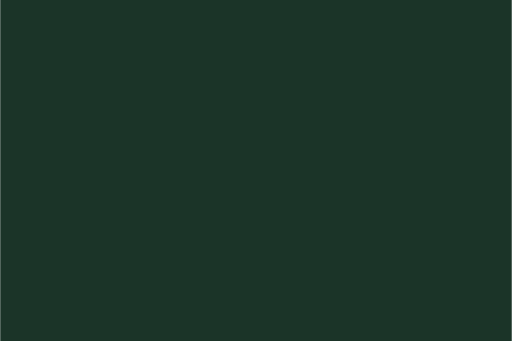
t = 0.00 s
t = 0.60 s: frame unchanged from t = 0.00 s, image omitted
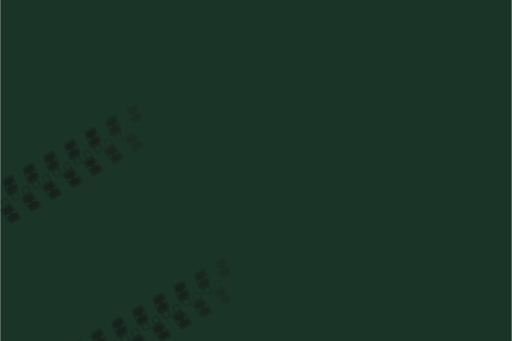
t = 1.21 s
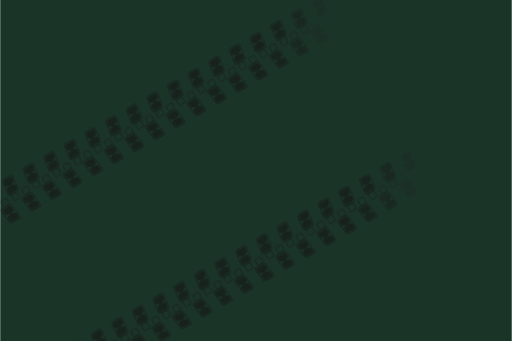
t = 1.81 s
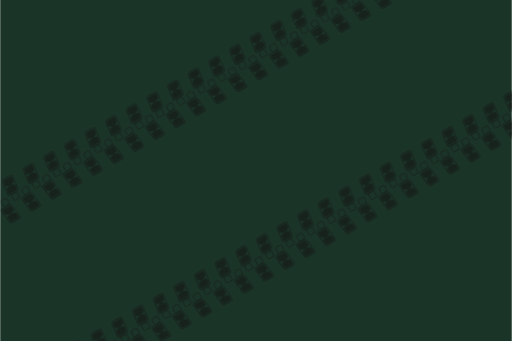
t = 2.42 s
t = 3.02 s: frame unchanged from t = 2.42 s, image omitted

The animated SVG that drew these frames (rendered in a browser with its animation timeline set to each time). Animation: 1 CSS @keyframes rule; one cycle of 3.02 s.

<svg viewBox="0 0 480 320" xmlns="http://www.w3.org/2000/svg" xmlns:xlink="http://www.w3.org/1999/xlink">
<style>
@keyframes bgtReveal { from { opacity: 0; } to { opacity: 1; } }
.p { opacity: 0; animation: bgtReveal 0.22s ease-out forwards; }
@media (prefers-reduced-motion: reduce) { .p { opacity: 1; animation: none; } }
</style>
<defs>
<clipPath id="cbm1"><rect width="480" height="320" rx="0"/></clipPath>
<g id="fpad"><rect x="0" y="0" width="155" height="110" rx="15" fill="none" stroke="#111111" stroke-width="8"/><path d="M10.0,21.0 Q10.0,11.0 20.0,11.0 L56.0,11.0 Q66.0,11.0 68.6,20.6 L75.4,45.4 Q78.0,55.0 75.4,64.6 L68.6,89.4 Q66.0,99.0 56.0,99.0 L20.0,99.0 Q10.0,99.0 10.0,89.0 Z" fill="#111111"/><path d="M145.0,21.0 Q145.0,11.0 135.0,11.0 L99.0,11.0 Q89.0,11.0 86.4,20.6 L79.6,45.4 Q77.0,55.0 79.6,64.6 L86.4,89.4 Q89.0,99.0 99.0,99.0 L135.0,99.0 Q145.0,99.0 145.0,89.0 Z" fill="#111111"/></g>
</defs>
<rect width="480" height="320" rx="0" fill="#1b3428"/>
<g clip-path="url(#cbm1)"><g transform="translate(240.0,150.39999999999998) rotate(-30) translate(-452.69927999999993,-103.64831999999998)"><g opacity="0.55">
<g transform="translate(0,0)"><g transform="scale(0.10161599999999998)"><g transform="translate(0,400) rotate(-90)"><g><use xlink:href="#fpad" href="#fpad" transform="translate(8,0) skewY(-7)" class="p" style="animation-delay:40ms"/><use xlink:href="#fpad" href="#fpad" transform="translate(237,110) skewY(7)" class="p" style="animation-delay:40ms"/><use xlink:href="#fpad" href="#fpad" transform="translate(8,220) skewY(-7)" class="p" style="animation-delay:109ms"/><use xlink:href="#fpad" href="#fpad" transform="translate(237,330) skewY(7)" class="p" style="animation-delay:109ms"/><use xlink:href="#fpad" href="#fpad" transform="translate(8,440) skewY(-7)" class="p" style="animation-delay:178ms"/><use xlink:href="#fpad" href="#fpad" transform="translate(237,550) skewY(7)" class="p" style="animation-delay:178ms"/><use xlink:href="#fpad" href="#fpad" transform="translate(8,660) skewY(-7)" class="p" style="animation-delay:247ms"/><use xlink:href="#fpad" href="#fpad" transform="translate(237,770) skewY(7)" class="p" style="animation-delay:247ms"/><use xlink:href="#fpad" href="#fpad" transform="translate(8,880) skewY(-7)" class="p" style="animation-delay:316ms"/><use xlink:href="#fpad" href="#fpad" transform="translate(237,990) skewY(7)" class="p" style="animation-delay:316ms"/><use xlink:href="#fpad" href="#fpad" transform="translate(8,1100) skewY(-7)" class="p" style="animation-delay:385ms"/><use xlink:href="#fpad" href="#fpad" transform="translate(237,1210) skewY(7)" class="p" style="animation-delay:385ms"/><use xlink:href="#fpad" href="#fpad" transform="translate(8,1320) skewY(-7)" class="p" style="animation-delay:454ms"/><use xlink:href="#fpad" href="#fpad" transform="translate(237,1430) skewY(7)" class="p" style="animation-delay:454ms"/><use xlink:href="#fpad" href="#fpad" transform="translate(8,1540) skewY(-7)" class="p" style="animation-delay:523ms"/><use xlink:href="#fpad" href="#fpad" transform="translate(237,1650) skewY(7)" class="p" style="animation-delay:523ms"/><use xlink:href="#fpad" href="#fpad" transform="translate(8,1760) skewY(-7)" class="p" style="animation-delay:592ms"/><use xlink:href="#fpad" href="#fpad" transform="translate(237,1870) skewY(7)" class="p" style="animation-delay:592ms"/><use xlink:href="#fpad" href="#fpad" transform="translate(8,1980) skewY(-7)" class="p" style="animation-delay:661ms"/><use xlink:href="#fpad" href="#fpad" transform="translate(237,2090) skewY(7)" class="p" style="animation-delay:661ms"/><use xlink:href="#fpad" href="#fpad" transform="translate(8,2200) skewY(-7)" class="p" style="animation-delay:730ms"/><use xlink:href="#fpad" href="#fpad" transform="translate(237,2310) skewY(7)" class="p" style="animation-delay:730ms"/><use xlink:href="#fpad" href="#fpad" transform="translate(8,2420) skewY(-7)" class="p" style="animation-delay:799ms"/><use xlink:href="#fpad" href="#fpad" transform="translate(237,2530) skewY(7)" class="p" style="animation-delay:799ms"/><use xlink:href="#fpad" href="#fpad" transform="translate(8,2640) skewY(-7)" class="p" style="animation-delay:868ms"/><use xlink:href="#fpad" href="#fpad" transform="translate(237,2750) skewY(7)" class="p" style="animation-delay:868ms"/><use xlink:href="#fpad" href="#fpad" transform="translate(8,2860) skewY(-7)" class="p" style="animation-delay:937ms"/><use xlink:href="#fpad" href="#fpad" transform="translate(237,2970) skewY(7)" class="p" style="animation-delay:937ms"/><use xlink:href="#fpad" href="#fpad" transform="translate(8,3080) skewY(-7)" class="p" style="animation-delay:1006ms"/><use xlink:href="#fpad" href="#fpad" transform="translate(237,3190) skewY(7)" class="p" style="animation-delay:1006ms"/><use xlink:href="#fpad" href="#fpad" transform="translate(8,3300) skewY(-7)" class="p" style="animation-delay:1075ms"/><use xlink:href="#fpad" href="#fpad" transform="translate(237,3410) skewY(7)" class="p" style="animation-delay:1075ms"/><use xlink:href="#fpad" href="#fpad" transform="translate(8,3520) skewY(-7)" class="p" style="animation-delay:1144ms"/><use xlink:href="#fpad" href="#fpad" transform="translate(237,3630) skewY(7)" class="p" style="animation-delay:1144ms"/><use xlink:href="#fpad" href="#fpad" transform="translate(8,3740) skewY(-7)" class="p" style="animation-delay:1213ms"/><use xlink:href="#fpad" href="#fpad" transform="translate(237,3850) skewY(7)" class="p" style="animation-delay:1213ms"/><use xlink:href="#fpad" href="#fpad" transform="translate(8,3960) skewY(-7)" class="p" style="animation-delay:1282ms"/><use xlink:href="#fpad" href="#fpad" transform="translate(237,4070) skewY(7)" class="p" style="animation-delay:1282ms"/><use xlink:href="#fpad" href="#fpad" transform="translate(8,4180) skewY(-7)" class="p" style="animation-delay:1351ms"/><use xlink:href="#fpad" href="#fpad" transform="translate(237,4290) skewY(7)" class="p" style="animation-delay:1351ms"/><use xlink:href="#fpad" href="#fpad" transform="translate(8,4400) skewY(-7)" class="p" style="animation-delay:1420ms"/><use xlink:href="#fpad" href="#fpad" transform="translate(237,4510) skewY(7)" class="p" style="animation-delay:1420ms"/><use xlink:href="#fpad" href="#fpad" transform="translate(8,4620) skewY(-7)" class="p" style="animation-delay:1489ms"/><use xlink:href="#fpad" href="#fpad" transform="translate(237,4730) skewY(7)" class="p" style="animation-delay:1489ms"/><use xlink:href="#fpad" href="#fpad" transform="translate(8,4840) skewY(-7)" class="p" style="animation-delay:1558ms"/><use xlink:href="#fpad" href="#fpad" transform="translate(237,4950) skewY(7)" class="p" style="animation-delay:1558ms"/><use xlink:href="#fpad" href="#fpad" transform="translate(8,5060) skewY(-7)" class="p" style="animation-delay:1627ms"/><use xlink:href="#fpad" href="#fpad" transform="translate(237,5170) skewY(7)" class="p" style="animation-delay:1627ms"/><use xlink:href="#fpad" href="#fpad" transform="translate(8,5280) skewY(-7)" class="p" style="animation-delay:1696ms"/><use xlink:href="#fpad" href="#fpad" transform="translate(237,5390) skewY(7)" class="p" style="animation-delay:1696ms"/><use xlink:href="#fpad" href="#fpad" transform="translate(8,5500) skewY(-7)" class="p" style="animation-delay:1765ms"/><use xlink:href="#fpad" href="#fpad" transform="translate(237,5610) skewY(7)" class="p" style="animation-delay:1765ms"/><use xlink:href="#fpad" href="#fpad" transform="translate(8,5720) skewY(-7)" class="p" style="animation-delay:1834ms"/><use xlink:href="#fpad" href="#fpad" transform="translate(237,5830) skewY(7)" class="p" style="animation-delay:1834ms"/><use xlink:href="#fpad" href="#fpad" transform="translate(8,5940) skewY(-7)" class="p" style="animation-delay:1903ms"/><use xlink:href="#fpad" href="#fpad" transform="translate(237,6050) skewY(7)" class="p" style="animation-delay:1903ms"/><use xlink:href="#fpad" href="#fpad" transform="translate(8,6160) skewY(-7)" class="p" style="animation-delay:1972ms"/><use xlink:href="#fpad" href="#fpad" transform="translate(237,6270) skewY(7)" class="p" style="animation-delay:1972ms"/><use xlink:href="#fpad" href="#fpad" transform="translate(8,6380) skewY(-7)" class="p" style="animation-delay:2041ms"/><use xlink:href="#fpad" href="#fpad" transform="translate(237,6490) skewY(7)" class="p" style="animation-delay:2041ms"/><use xlink:href="#fpad" href="#fpad" transform="translate(8,6600) skewY(-7)" class="p" style="animation-delay:2110ms"/><use xlink:href="#fpad" href="#fpad" transform="translate(237,6710) skewY(7)" class="p" style="animation-delay:2110ms"/><use xlink:href="#fpad" href="#fpad" transform="translate(8,6820) skewY(-7)" class="p" style="animation-delay:2179ms"/><use xlink:href="#fpad" href="#fpad" transform="translate(237,6930) skewY(7)" class="p" style="animation-delay:2179ms"/><use xlink:href="#fpad" href="#fpad" transform="translate(8,7040) skewY(-7)" class="p" style="animation-delay:2248ms"/><use xlink:href="#fpad" href="#fpad" transform="translate(237,7150) skewY(7)" class="p" style="animation-delay:2248ms"/><use xlink:href="#fpad" href="#fpad" transform="translate(8,7260) skewY(-7)" class="p" style="animation-delay:2317ms"/><use xlink:href="#fpad" href="#fpad" transform="translate(237,7370) skewY(7)" class="p" style="animation-delay:2317ms"/><use xlink:href="#fpad" href="#fpad" transform="translate(8,7480) skewY(-7)" class="p" style="animation-delay:2386ms"/><use xlink:href="#fpad" href="#fpad" transform="translate(237,7590) skewY(7)" class="p" style="animation-delay:2386ms"/><use xlink:href="#fpad" href="#fpad" transform="translate(8,7700) skewY(-7)" class="p" style="animation-delay:2455ms"/><use xlink:href="#fpad" href="#fpad" transform="translate(237,7810) skewY(7)" class="p" style="animation-delay:2455ms"/><use xlink:href="#fpad" href="#fpad" transform="translate(8,7920) skewY(-7)" class="p" style="animation-delay:2524ms"/><use xlink:href="#fpad" href="#fpad" transform="translate(237,8030) skewY(7)" class="p" style="animation-delay:2524ms"/><use xlink:href="#fpad" href="#fpad" transform="translate(8,8140) skewY(-7)" class="p" style="animation-delay:2593ms"/><use xlink:href="#fpad" href="#fpad" transform="translate(237,8250) skewY(7)" class="p" style="animation-delay:2593ms"/><use xlink:href="#fpad" href="#fpad" transform="translate(8,8360) skewY(-7)" class="p" style="animation-delay:2662ms"/><use xlink:href="#fpad" href="#fpad" transform="translate(237,8470) skewY(7)" class="p" style="animation-delay:2662ms"/><use xlink:href="#fpad" href="#fpad" transform="translate(8,8580) skewY(-7)" class="p" style="animation-delay:2731ms"/><use xlink:href="#fpad" href="#fpad" transform="translate(237,8690) skewY(7)" class="p" style="animation-delay:2731ms"/><rect x="169" y="24" width="62" height="62" rx="10" fill="none" stroke="#111111" stroke-width="8" class="p" style="animation-delay:40ms"/><rect x="169" y="134" width="62" height="62" rx="10" fill="none" stroke="#111111" stroke-width="8" class="p" style="animation-delay:40ms"/><rect x="169" y="244" width="62" height="62" rx="10" fill="none" stroke="#111111" stroke-width="8" class="p" style="animation-delay:109ms"/><rect x="169" y="354" width="62" height="62" rx="10" fill="none" stroke="#111111" stroke-width="8" class="p" style="animation-delay:109ms"/><rect x="169" y="464" width="62" height="62" rx="10" fill="none" stroke="#111111" stroke-width="8" class="p" style="animation-delay:178ms"/><rect x="169" y="574" width="62" height="62" rx="10" fill="none" stroke="#111111" stroke-width="8" class="p" style="animation-delay:178ms"/><rect x="169" y="684" width="62" height="62" rx="10" fill="none" stroke="#111111" stroke-width="8" class="p" style="animation-delay:247ms"/><rect x="169" y="794" width="62" height="62" rx="10" fill="none" stroke="#111111" stroke-width="8" class="p" style="animation-delay:247ms"/><rect x="169" y="904" width="62" height="62" rx="10" fill="none" stroke="#111111" stroke-width="8" class="p" style="animation-delay:316ms"/><rect x="169" y="1014" width="62" height="62" rx="10" fill="none" stroke="#111111" stroke-width="8" class="p" style="animation-delay:316ms"/><rect x="169" y="1124" width="62" height="62" rx="10" fill="none" stroke="#111111" stroke-width="8" class="p" style="animation-delay:385ms"/><rect x="169" y="1234" width="62" height="62" rx="10" fill="none" stroke="#111111" stroke-width="8" class="p" style="animation-delay:385ms"/><rect x="169" y="1344" width="62" height="62" rx="10" fill="none" stroke="#111111" stroke-width="8" class="p" style="animation-delay:454ms"/><rect x="169" y="1454" width="62" height="62" rx="10" fill="none" stroke="#111111" stroke-width="8" class="p" style="animation-delay:454ms"/><rect x="169" y="1564" width="62" height="62" rx="10" fill="none" stroke="#111111" stroke-width="8" class="p" style="animation-delay:523ms"/><rect x="169" y="1674" width="62" height="62" rx="10" fill="none" stroke="#111111" stroke-width="8" class="p" style="animation-delay:523ms"/><rect x="169" y="1784" width="62" height="62" rx="10" fill="none" stroke="#111111" stroke-width="8" class="p" style="animation-delay:592ms"/><rect x="169" y="1894" width="62" height="62" rx="10" fill="none" stroke="#111111" stroke-width="8" class="p" style="animation-delay:592ms"/><rect x="169" y="2004" width="62" height="62" rx="10" fill="none" stroke="#111111" stroke-width="8" class="p" style="animation-delay:661ms"/><rect x="169" y="2114" width="62" height="62" rx="10" fill="none" stroke="#111111" stroke-width="8" class="p" style="animation-delay:661ms"/><rect x="169" y="2224" width="62" height="62" rx="10" fill="none" stroke="#111111" stroke-width="8" class="p" style="animation-delay:730ms"/><rect x="169" y="2334" width="62" height="62" rx="10" fill="none" stroke="#111111" stroke-width="8" class="p" style="animation-delay:730ms"/><rect x="169" y="2444" width="62" height="62" rx="10" fill="none" stroke="#111111" stroke-width="8" class="p" style="animation-delay:799ms"/><rect x="169" y="2554" width="62" height="62" rx="10" fill="none" stroke="#111111" stroke-width="8" class="p" style="animation-delay:799ms"/><rect x="169" y="2664" width="62" height="62" rx="10" fill="none" stroke="#111111" stroke-width="8" class="p" style="animation-delay:868ms"/><rect x="169" y="2774" width="62" height="62" rx="10" fill="none" stroke="#111111" stroke-width="8" class="p" style="animation-delay:868ms"/><rect x="169" y="2884" width="62" height="62" rx="10" fill="none" stroke="#111111" stroke-width="8" class="p" style="animation-delay:937ms"/><rect x="169" y="2994" width="62" height="62" rx="10" fill="none" stroke="#111111" stroke-width="8" class="p" style="animation-delay:937ms"/><rect x="169" y="3104" width="62" height="62" rx="10" fill="none" stroke="#111111" stroke-width="8" class="p" style="animation-delay:1006ms"/><rect x="169" y="3214" width="62" height="62" rx="10" fill="none" stroke="#111111" stroke-width="8" class="p" style="animation-delay:1006ms"/><rect x="169" y="3324" width="62" height="62" rx="10" fill="none" stroke="#111111" stroke-width="8" class="p" style="animation-delay:1075ms"/><rect x="169" y="3434" width="62" height="62" rx="10" fill="none" stroke="#111111" stroke-width="8" class="p" style="animation-delay:1075ms"/><rect x="169" y="3544" width="62" height="62" rx="10" fill="none" stroke="#111111" stroke-width="8" class="p" style="animation-delay:1144ms"/><rect x="169" y="3654" width="62" height="62" rx="10" fill="none" stroke="#111111" stroke-width="8" class="p" style="animation-delay:1144ms"/><rect x="169" y="3764" width="62" height="62" rx="10" fill="none" stroke="#111111" stroke-width="8" class="p" style="animation-delay:1213ms"/><rect x="169" y="3874" width="62" height="62" rx="10" fill="none" stroke="#111111" stroke-width="8" class="p" style="animation-delay:1213ms"/><rect x="169" y="3984" width="62" height="62" rx="10" fill="none" stroke="#111111" stroke-width="8" class="p" style="animation-delay:1282ms"/><rect x="169" y="4094" width="62" height="62" rx="10" fill="none" stroke="#111111" stroke-width="8" class="p" style="animation-delay:1282ms"/><rect x="169" y="4204" width="62" height="62" rx="10" fill="none" stroke="#111111" stroke-width="8" class="p" style="animation-delay:1351ms"/><rect x="169" y="4314" width="62" height="62" rx="10" fill="none" stroke="#111111" stroke-width="8" class="p" style="animation-delay:1351ms"/><rect x="169" y="4424" width="62" height="62" rx="10" fill="none" stroke="#111111" stroke-width="8" class="p" style="animation-delay:1420ms"/><rect x="169" y="4534" width="62" height="62" rx="10" fill="none" stroke="#111111" stroke-width="8" class="p" style="animation-delay:1420ms"/><rect x="169" y="4644" width="62" height="62" rx="10" fill="none" stroke="#111111" stroke-width="8" class="p" style="animation-delay:1489ms"/><rect x="169" y="4754" width="62" height="62" rx="10" fill="none" stroke="#111111" stroke-width="8" class="p" style="animation-delay:1489ms"/><rect x="169" y="4864" width="62" height="62" rx="10" fill="none" stroke="#111111" stroke-width="8" class="p" style="animation-delay:1558ms"/><rect x="169" y="4974" width="62" height="62" rx="10" fill="none" stroke="#111111" stroke-width="8" class="p" style="animation-delay:1558ms"/><rect x="169" y="5084" width="62" height="62" rx="10" fill="none" stroke="#111111" stroke-width="8" class="p" style="animation-delay:1627ms"/><rect x="169" y="5194" width="62" height="62" rx="10" fill="none" stroke="#111111" stroke-width="8" class="p" style="animation-delay:1627ms"/><rect x="169" y="5304" width="62" height="62" rx="10" fill="none" stroke="#111111" stroke-width="8" class="p" style="animation-delay:1696ms"/><rect x="169" y="5414" width="62" height="62" rx="10" fill="none" stroke="#111111" stroke-width="8" class="p" style="animation-delay:1696ms"/><rect x="169" y="5524" width="62" height="62" rx="10" fill="none" stroke="#111111" stroke-width="8" class="p" style="animation-delay:1765ms"/><rect x="169" y="5634" width="62" height="62" rx="10" fill="none" stroke="#111111" stroke-width="8" class="p" style="animation-delay:1765ms"/><rect x="169" y="5744" width="62" height="62" rx="10" fill="none" stroke="#111111" stroke-width="8" class="p" style="animation-delay:1834ms"/><rect x="169" y="5854" width="62" height="62" rx="10" fill="none" stroke="#111111" stroke-width="8" class="p" style="animation-delay:1834ms"/><rect x="169" y="5964" width="62" height="62" rx="10" fill="none" stroke="#111111" stroke-width="8" class="p" style="animation-delay:1903ms"/><rect x="169" y="6074" width="62" height="62" rx="10" fill="none" stroke="#111111" stroke-width="8" class="p" style="animation-delay:1903ms"/><rect x="169" y="6184" width="62" height="62" rx="10" fill="none" stroke="#111111" stroke-width="8" class="p" style="animation-delay:1972ms"/><rect x="169" y="6294" width="62" height="62" rx="10" fill="none" stroke="#111111" stroke-width="8" class="p" style="animation-delay:1972ms"/><rect x="169" y="6404" width="62" height="62" rx="10" fill="none" stroke="#111111" stroke-width="8" class="p" style="animation-delay:2041ms"/><rect x="169" y="6514" width="62" height="62" rx="10" fill="none" stroke="#111111" stroke-width="8" class="p" style="animation-delay:2041ms"/><rect x="169" y="6624" width="62" height="62" rx="10" fill="none" stroke="#111111" stroke-width="8" class="p" style="animation-delay:2110ms"/><rect x="169" y="6734" width="62" height="62" rx="10" fill="none" stroke="#111111" stroke-width="8" class="p" style="animation-delay:2110ms"/><rect x="169" y="6844" width="62" height="62" rx="10" fill="none" stroke="#111111" stroke-width="8" class="p" style="animation-delay:2179ms"/><rect x="169" y="6954" width="62" height="62" rx="10" fill="none" stroke="#111111" stroke-width="8" class="p" style="animation-delay:2179ms"/><rect x="169" y="7064" width="62" height="62" rx="10" fill="none" stroke="#111111" stroke-width="8" class="p" style="animation-delay:2248ms"/><rect x="169" y="7174" width="62" height="62" rx="10" fill="none" stroke="#111111" stroke-width="8" class="p" style="animation-delay:2248ms"/><rect x="169" y="7284" width="62" height="62" rx="10" fill="none" stroke="#111111" stroke-width="8" class="p" style="animation-delay:2317ms"/><rect x="169" y="7394" width="62" height="62" rx="10" fill="none" stroke="#111111" stroke-width="8" class="p" style="animation-delay:2317ms"/><rect x="169" y="7504" width="62" height="62" rx="10" fill="none" stroke="#111111" stroke-width="8" class="p" style="animation-delay:2386ms"/><rect x="169" y="7614" width="62" height="62" rx="10" fill="none" stroke="#111111" stroke-width="8" class="p" style="animation-delay:2386ms"/><rect x="169" y="7724" width="62" height="62" rx="10" fill="none" stroke="#111111" stroke-width="8" class="p" style="animation-delay:2455ms"/><rect x="169" y="7834" width="62" height="62" rx="10" fill="none" stroke="#111111" stroke-width="8" class="p" style="animation-delay:2455ms"/><rect x="169" y="7944" width="62" height="62" rx="10" fill="none" stroke="#111111" stroke-width="8" class="p" style="animation-delay:2524ms"/><rect x="169" y="8054" width="62" height="62" rx="10" fill="none" stroke="#111111" stroke-width="8" class="p" style="animation-delay:2524ms"/><rect x="169" y="8164" width="62" height="62" rx="10" fill="none" stroke="#111111" stroke-width="8" class="p" style="animation-delay:2593ms"/><rect x="169" y="8274" width="62" height="62" rx="10" fill="none" stroke="#111111" stroke-width="8" class="p" style="animation-delay:2593ms"/><rect x="169" y="8384" width="62" height="62" rx="10" fill="none" stroke="#111111" stroke-width="8" class="p" style="animation-delay:2662ms"/><rect x="169" y="8494" width="62" height="62" rx="10" fill="none" stroke="#111111" stroke-width="8" class="p" style="animation-delay:2662ms"/><rect x="169" y="8604" width="62" height="62" rx="10" fill="none" stroke="#111111" stroke-width="8" class="p" style="animation-delay:2731ms"/><rect x="169" y="8714" width="62" height="62" rx="10" fill="none" stroke="#111111" stroke-width="8" class="p" style="animation-delay:2731ms"/><rect x="169" y="8824" width="62" height="62" rx="10" fill="none" stroke="#111111" stroke-width="8" class="p" style="animation-delay:2800ms"/></g></g></g></g>
<g transform="translate(0,166.65023999999997)"><g transform="scale(0.10161599999999998)"><g transform="translate(0,400) rotate(-90)"><g><use xlink:href="#fpad" href="#fpad" transform="translate(8,0) skewY(-7)" class="p" style="animation-delay:40ms"/><use xlink:href="#fpad" href="#fpad" transform="translate(237,110) skewY(7)" class="p" style="animation-delay:40ms"/><use xlink:href="#fpad" href="#fpad" transform="translate(8,220) skewY(-7)" class="p" style="animation-delay:109ms"/><use xlink:href="#fpad" href="#fpad" transform="translate(237,330) skewY(7)" class="p" style="animation-delay:109ms"/><use xlink:href="#fpad" href="#fpad" transform="translate(8,440) skewY(-7)" class="p" style="animation-delay:178ms"/><use xlink:href="#fpad" href="#fpad" transform="translate(237,550) skewY(7)" class="p" style="animation-delay:178ms"/><use xlink:href="#fpad" href="#fpad" transform="translate(8,660) skewY(-7)" class="p" style="animation-delay:247ms"/><use xlink:href="#fpad" href="#fpad" transform="translate(237,770) skewY(7)" class="p" style="animation-delay:247ms"/><use xlink:href="#fpad" href="#fpad" transform="translate(8,880) skewY(-7)" class="p" style="animation-delay:316ms"/><use xlink:href="#fpad" href="#fpad" transform="translate(237,990) skewY(7)" class="p" style="animation-delay:316ms"/><use xlink:href="#fpad" href="#fpad" transform="translate(8,1100) skewY(-7)" class="p" style="animation-delay:385ms"/><use xlink:href="#fpad" href="#fpad" transform="translate(237,1210) skewY(7)" class="p" style="animation-delay:385ms"/><use xlink:href="#fpad" href="#fpad" transform="translate(8,1320) skewY(-7)" class="p" style="animation-delay:454ms"/><use xlink:href="#fpad" href="#fpad" transform="translate(237,1430) skewY(7)" class="p" style="animation-delay:454ms"/><use xlink:href="#fpad" href="#fpad" transform="translate(8,1540) skewY(-7)" class="p" style="animation-delay:523ms"/><use xlink:href="#fpad" href="#fpad" transform="translate(237,1650) skewY(7)" class="p" style="animation-delay:523ms"/><use xlink:href="#fpad" href="#fpad" transform="translate(8,1760) skewY(-7)" class="p" style="animation-delay:592ms"/><use xlink:href="#fpad" href="#fpad" transform="translate(237,1870) skewY(7)" class="p" style="animation-delay:592ms"/><use xlink:href="#fpad" href="#fpad" transform="translate(8,1980) skewY(-7)" class="p" style="animation-delay:661ms"/><use xlink:href="#fpad" href="#fpad" transform="translate(237,2090) skewY(7)" class="p" style="animation-delay:661ms"/><use xlink:href="#fpad" href="#fpad" transform="translate(8,2200) skewY(-7)" class="p" style="animation-delay:730ms"/><use xlink:href="#fpad" href="#fpad" transform="translate(237,2310) skewY(7)" class="p" style="animation-delay:730ms"/><use xlink:href="#fpad" href="#fpad" transform="translate(8,2420) skewY(-7)" class="p" style="animation-delay:799ms"/><use xlink:href="#fpad" href="#fpad" transform="translate(237,2530) skewY(7)" class="p" style="animation-delay:799ms"/><use xlink:href="#fpad" href="#fpad" transform="translate(8,2640) skewY(-7)" class="p" style="animation-delay:868ms"/><use xlink:href="#fpad" href="#fpad" transform="translate(237,2750) skewY(7)" class="p" style="animation-delay:868ms"/><use xlink:href="#fpad" href="#fpad" transform="translate(8,2860) skewY(-7)" class="p" style="animation-delay:937ms"/><use xlink:href="#fpad" href="#fpad" transform="translate(237,2970) skewY(7)" class="p" style="animation-delay:937ms"/><use xlink:href="#fpad" href="#fpad" transform="translate(8,3080) skewY(-7)" class="p" style="animation-delay:1006ms"/><use xlink:href="#fpad" href="#fpad" transform="translate(237,3190) skewY(7)" class="p" style="animation-delay:1006ms"/><use xlink:href="#fpad" href="#fpad" transform="translate(8,3300) skewY(-7)" class="p" style="animation-delay:1075ms"/><use xlink:href="#fpad" href="#fpad" transform="translate(237,3410) skewY(7)" class="p" style="animation-delay:1075ms"/><use xlink:href="#fpad" href="#fpad" transform="translate(8,3520) skewY(-7)" class="p" style="animation-delay:1144ms"/><use xlink:href="#fpad" href="#fpad" transform="translate(237,3630) skewY(7)" class="p" style="animation-delay:1144ms"/><use xlink:href="#fpad" href="#fpad" transform="translate(8,3740) skewY(-7)" class="p" style="animation-delay:1213ms"/><use xlink:href="#fpad" href="#fpad" transform="translate(237,3850) skewY(7)" class="p" style="animation-delay:1213ms"/><use xlink:href="#fpad" href="#fpad" transform="translate(8,3960) skewY(-7)" class="p" style="animation-delay:1282ms"/><use xlink:href="#fpad" href="#fpad" transform="translate(237,4070) skewY(7)" class="p" style="animation-delay:1282ms"/><use xlink:href="#fpad" href="#fpad" transform="translate(8,4180) skewY(-7)" class="p" style="animation-delay:1351ms"/><use xlink:href="#fpad" href="#fpad" transform="translate(237,4290) skewY(7)" class="p" style="animation-delay:1351ms"/><use xlink:href="#fpad" href="#fpad" transform="translate(8,4400) skewY(-7)" class="p" style="animation-delay:1420ms"/><use xlink:href="#fpad" href="#fpad" transform="translate(237,4510) skewY(7)" class="p" style="animation-delay:1420ms"/><use xlink:href="#fpad" href="#fpad" transform="translate(8,4620) skewY(-7)" class="p" style="animation-delay:1489ms"/><use xlink:href="#fpad" href="#fpad" transform="translate(237,4730) skewY(7)" class="p" style="animation-delay:1489ms"/><use xlink:href="#fpad" href="#fpad" transform="translate(8,4840) skewY(-7)" class="p" style="animation-delay:1558ms"/><use xlink:href="#fpad" href="#fpad" transform="translate(237,4950) skewY(7)" class="p" style="animation-delay:1558ms"/><use xlink:href="#fpad" href="#fpad" transform="translate(8,5060) skewY(-7)" class="p" style="animation-delay:1627ms"/><use xlink:href="#fpad" href="#fpad" transform="translate(237,5170) skewY(7)" class="p" style="animation-delay:1627ms"/><use xlink:href="#fpad" href="#fpad" transform="translate(8,5280) skewY(-7)" class="p" style="animation-delay:1696ms"/><use xlink:href="#fpad" href="#fpad" transform="translate(237,5390) skewY(7)" class="p" style="animation-delay:1696ms"/><use xlink:href="#fpad" href="#fpad" transform="translate(8,5500) skewY(-7)" class="p" style="animation-delay:1765ms"/><use xlink:href="#fpad" href="#fpad" transform="translate(237,5610) skewY(7)" class="p" style="animation-delay:1765ms"/><use xlink:href="#fpad" href="#fpad" transform="translate(8,5720) skewY(-7)" class="p" style="animation-delay:1834ms"/><use xlink:href="#fpad" href="#fpad" transform="translate(237,5830) skewY(7)" class="p" style="animation-delay:1834ms"/><use xlink:href="#fpad" href="#fpad" transform="translate(8,5940) skewY(-7)" class="p" style="animation-delay:1903ms"/><use xlink:href="#fpad" href="#fpad" transform="translate(237,6050) skewY(7)" class="p" style="animation-delay:1903ms"/><use xlink:href="#fpad" href="#fpad" transform="translate(8,6160) skewY(-7)" class="p" style="animation-delay:1972ms"/><use xlink:href="#fpad" href="#fpad" transform="translate(237,6270) skewY(7)" class="p" style="animation-delay:1972ms"/><use xlink:href="#fpad" href="#fpad" transform="translate(8,6380) skewY(-7)" class="p" style="animation-delay:2041ms"/><use xlink:href="#fpad" href="#fpad" transform="translate(237,6490) skewY(7)" class="p" style="animation-delay:2041ms"/><use xlink:href="#fpad" href="#fpad" transform="translate(8,6600) skewY(-7)" class="p" style="animation-delay:2110ms"/><use xlink:href="#fpad" href="#fpad" transform="translate(237,6710) skewY(7)" class="p" style="animation-delay:2110ms"/><use xlink:href="#fpad" href="#fpad" transform="translate(8,6820) skewY(-7)" class="p" style="animation-delay:2179ms"/><use xlink:href="#fpad" href="#fpad" transform="translate(237,6930) skewY(7)" class="p" style="animation-delay:2179ms"/><use xlink:href="#fpad" href="#fpad" transform="translate(8,7040) skewY(-7)" class="p" style="animation-delay:2248ms"/><use xlink:href="#fpad" href="#fpad" transform="translate(237,7150) skewY(7)" class="p" style="animation-delay:2248ms"/><use xlink:href="#fpad" href="#fpad" transform="translate(8,7260) skewY(-7)" class="p" style="animation-delay:2317ms"/><use xlink:href="#fpad" href="#fpad" transform="translate(237,7370) skewY(7)" class="p" style="animation-delay:2317ms"/><use xlink:href="#fpad" href="#fpad" transform="translate(8,7480) skewY(-7)" class="p" style="animation-delay:2386ms"/><use xlink:href="#fpad" href="#fpad" transform="translate(237,7590) skewY(7)" class="p" style="animation-delay:2386ms"/><use xlink:href="#fpad" href="#fpad" transform="translate(8,7700) skewY(-7)" class="p" style="animation-delay:2455ms"/><use xlink:href="#fpad" href="#fpad" transform="translate(237,7810) skewY(7)" class="p" style="animation-delay:2455ms"/><use xlink:href="#fpad" href="#fpad" transform="translate(8,7920) skewY(-7)" class="p" style="animation-delay:2524ms"/><use xlink:href="#fpad" href="#fpad" transform="translate(237,8030) skewY(7)" class="p" style="animation-delay:2524ms"/><use xlink:href="#fpad" href="#fpad" transform="translate(8,8140) skewY(-7)" class="p" style="animation-delay:2593ms"/><use xlink:href="#fpad" href="#fpad" transform="translate(237,8250) skewY(7)" class="p" style="animation-delay:2593ms"/><use xlink:href="#fpad" href="#fpad" transform="translate(8,8360) skewY(-7)" class="p" style="animation-delay:2662ms"/><use xlink:href="#fpad" href="#fpad" transform="translate(237,8470) skewY(7)" class="p" style="animation-delay:2662ms"/><use xlink:href="#fpad" href="#fpad" transform="translate(8,8580) skewY(-7)" class="p" style="animation-delay:2731ms"/><use xlink:href="#fpad" href="#fpad" transform="translate(237,8690) skewY(7)" class="p" style="animation-delay:2731ms"/><rect x="169" y="24" width="62" height="62" rx="10" fill="none" stroke="#111111" stroke-width="8" class="p" style="animation-delay:40ms"/><rect x="169" y="134" width="62" height="62" rx="10" fill="none" stroke="#111111" stroke-width="8" class="p" style="animation-delay:40ms"/><rect x="169" y="244" width="62" height="62" rx="10" fill="none" stroke="#111111" stroke-width="8" class="p" style="animation-delay:109ms"/><rect x="169" y="354" width="62" height="62" rx="10" fill="none" stroke="#111111" stroke-width="8" class="p" style="animation-delay:109ms"/><rect x="169" y="464" width="62" height="62" rx="10" fill="none" stroke="#111111" stroke-width="8" class="p" style="animation-delay:178ms"/><rect x="169" y="574" width="62" height="62" rx="10" fill="none" stroke="#111111" stroke-width="8" class="p" style="animation-delay:178ms"/><rect x="169" y="684" width="62" height="62" rx="10" fill="none" stroke="#111111" stroke-width="8" class="p" style="animation-delay:247ms"/><rect x="169" y="794" width="62" height="62" rx="10" fill="none" stroke="#111111" stroke-width="8" class="p" style="animation-delay:247ms"/><rect x="169" y="904" width="62" height="62" rx="10" fill="none" stroke="#111111" stroke-width="8" class="p" style="animation-delay:316ms"/><rect x="169" y="1014" width="62" height="62" rx="10" fill="none" stroke="#111111" stroke-width="8" class="p" style="animation-delay:316ms"/><rect x="169" y="1124" width="62" height="62" rx="10" fill="none" stroke="#111111" stroke-width="8" class="p" style="animation-delay:385ms"/><rect x="169" y="1234" width="62" height="62" rx="10" fill="none" stroke="#111111" stroke-width="8" class="p" style="animation-delay:385ms"/><rect x="169" y="1344" width="62" height="62" rx="10" fill="none" stroke="#111111" stroke-width="8" class="p" style="animation-delay:454ms"/><rect x="169" y="1454" width="62" height="62" rx="10" fill="none" stroke="#111111" stroke-width="8" class="p" style="animation-delay:454ms"/><rect x="169" y="1564" width="62" height="62" rx="10" fill="none" stroke="#111111" stroke-width="8" class="p" style="animation-delay:523ms"/><rect x="169" y="1674" width="62" height="62" rx="10" fill="none" stroke="#111111" stroke-width="8" class="p" style="animation-delay:523ms"/><rect x="169" y="1784" width="62" height="62" rx="10" fill="none" stroke="#111111" stroke-width="8" class="p" style="animation-delay:592ms"/><rect x="169" y="1894" width="62" height="62" rx="10" fill="none" stroke="#111111" stroke-width="8" class="p" style="animation-delay:592ms"/><rect x="169" y="2004" width="62" height="62" rx="10" fill="none" stroke="#111111" stroke-width="8" class="p" style="animation-delay:661ms"/><rect x="169" y="2114" width="62" height="62" rx="10" fill="none" stroke="#111111" stroke-width="8" class="p" style="animation-delay:661ms"/><rect x="169" y="2224" width="62" height="62" rx="10" fill="none" stroke="#111111" stroke-width="8" class="p" style="animation-delay:730ms"/><rect x="169" y="2334" width="62" height="62" rx="10" fill="none" stroke="#111111" stroke-width="8" class="p" style="animation-delay:730ms"/><rect x="169" y="2444" width="62" height="62" rx="10" fill="none" stroke="#111111" stroke-width="8" class="p" style="animation-delay:799ms"/><rect x="169" y="2554" width="62" height="62" rx="10" fill="none" stroke="#111111" stroke-width="8" class="p" style="animation-delay:799ms"/><rect x="169" y="2664" width="62" height="62" rx="10" fill="none" stroke="#111111" stroke-width="8" class="p" style="animation-delay:868ms"/><rect x="169" y="2774" width="62" height="62" rx="10" fill="none" stroke="#111111" stroke-width="8" class="p" style="animation-delay:868ms"/><rect x="169" y="2884" width="62" height="62" rx="10" fill="none" stroke="#111111" stroke-width="8" class="p" style="animation-delay:937ms"/><rect x="169" y="2994" width="62" height="62" rx="10" fill="none" stroke="#111111" stroke-width="8" class="p" style="animation-delay:937ms"/><rect x="169" y="3104" width="62" height="62" rx="10" fill="none" stroke="#111111" stroke-width="8" class="p" style="animation-delay:1006ms"/><rect x="169" y="3214" width="62" height="62" rx="10" fill="none" stroke="#111111" stroke-width="8" class="p" style="animation-delay:1006ms"/><rect x="169" y="3324" width="62" height="62" rx="10" fill="none" stroke="#111111" stroke-width="8" class="p" style="animation-delay:1075ms"/><rect x="169" y="3434" width="62" height="62" rx="10" fill="none" stroke="#111111" stroke-width="8" class="p" style="animation-delay:1075ms"/><rect x="169" y="3544" width="62" height="62" rx="10" fill="none" stroke="#111111" stroke-width="8" class="p" style="animation-delay:1144ms"/><rect x="169" y="3654" width="62" height="62" rx="10" fill="none" stroke="#111111" stroke-width="8" class="p" style="animation-delay:1144ms"/><rect x="169" y="3764" width="62" height="62" rx="10" fill="none" stroke="#111111" stroke-width="8" class="p" style="animation-delay:1213ms"/><rect x="169" y="3874" width="62" height="62" rx="10" fill="none" stroke="#111111" stroke-width="8" class="p" style="animation-delay:1213ms"/><rect x="169" y="3984" width="62" height="62" rx="10" fill="none" stroke="#111111" stroke-width="8" class="p" style="animation-delay:1282ms"/><rect x="169" y="4094" width="62" height="62" rx="10" fill="none" stroke="#111111" stroke-width="8" class="p" style="animation-delay:1282ms"/><rect x="169" y="4204" width="62" height="62" rx="10" fill="none" stroke="#111111" stroke-width="8" class="p" style="animation-delay:1351ms"/><rect x="169" y="4314" width="62" height="62" rx="10" fill="none" stroke="#111111" stroke-width="8" class="p" style="animation-delay:1351ms"/><rect x="169" y="4424" width="62" height="62" rx="10" fill="none" stroke="#111111" stroke-width="8" class="p" style="animation-delay:1420ms"/><rect x="169" y="4534" width="62" height="62" rx="10" fill="none" stroke="#111111" stroke-width="8" class="p" style="animation-delay:1420ms"/><rect x="169" y="4644" width="62" height="62" rx="10" fill="none" stroke="#111111" stroke-width="8" class="p" style="animation-delay:1489ms"/><rect x="169" y="4754" width="62" height="62" rx="10" fill="none" stroke="#111111" stroke-width="8" class="p" style="animation-delay:1489ms"/><rect x="169" y="4864" width="62" height="62" rx="10" fill="none" stroke="#111111" stroke-width="8" class="p" style="animation-delay:1558ms"/><rect x="169" y="4974" width="62" height="62" rx="10" fill="none" stroke="#111111" stroke-width="8" class="p" style="animation-delay:1558ms"/><rect x="169" y="5084" width="62" height="62" rx="10" fill="none" stroke="#111111" stroke-width="8" class="p" style="animation-delay:1627ms"/><rect x="169" y="5194" width="62" height="62" rx="10" fill="none" stroke="#111111" stroke-width="8" class="p" style="animation-delay:1627ms"/><rect x="169" y="5304" width="62" height="62" rx="10" fill="none" stroke="#111111" stroke-width="8" class="p" style="animation-delay:1696ms"/><rect x="169" y="5414" width="62" height="62" rx="10" fill="none" stroke="#111111" stroke-width="8" class="p" style="animation-delay:1696ms"/><rect x="169" y="5524" width="62" height="62" rx="10" fill="none" stroke="#111111" stroke-width="8" class="p" style="animation-delay:1765ms"/><rect x="169" y="5634" width="62" height="62" rx="10" fill="none" stroke="#111111" stroke-width="8" class="p" style="animation-delay:1765ms"/><rect x="169" y="5744" width="62" height="62" rx="10" fill="none" stroke="#111111" stroke-width="8" class="p" style="animation-delay:1834ms"/><rect x="169" y="5854" width="62" height="62" rx="10" fill="none" stroke="#111111" stroke-width="8" class="p" style="animation-delay:1834ms"/><rect x="169" y="5964" width="62" height="62" rx="10" fill="none" stroke="#111111" stroke-width="8" class="p" style="animation-delay:1903ms"/><rect x="169" y="6074" width="62" height="62" rx="10" fill="none" stroke="#111111" stroke-width="8" class="p" style="animation-delay:1903ms"/><rect x="169" y="6184" width="62" height="62" rx="10" fill="none" stroke="#111111" stroke-width="8" class="p" style="animation-delay:1972ms"/><rect x="169" y="6294" width="62" height="62" rx="10" fill="none" stroke="#111111" stroke-width="8" class="p" style="animation-delay:1972ms"/><rect x="169" y="6404" width="62" height="62" rx="10" fill="none" stroke="#111111" stroke-width="8" class="p" style="animation-delay:2041ms"/><rect x="169" y="6514" width="62" height="62" rx="10" fill="none" stroke="#111111" stroke-width="8" class="p" style="animation-delay:2041ms"/><rect x="169" y="6624" width="62" height="62" rx="10" fill="none" stroke="#111111" stroke-width="8" class="p" style="animation-delay:2110ms"/><rect x="169" y="6734" width="62" height="62" rx="10" fill="none" stroke="#111111" stroke-width="8" class="p" style="animation-delay:2110ms"/><rect x="169" y="6844" width="62" height="62" rx="10" fill="none" stroke="#111111" stroke-width="8" class="p" style="animation-delay:2179ms"/><rect x="169" y="6954" width="62" height="62" rx="10" fill="none" stroke="#111111" stroke-width="8" class="p" style="animation-delay:2179ms"/><rect x="169" y="7064" width="62" height="62" rx="10" fill="none" stroke="#111111" stroke-width="8" class="p" style="animation-delay:2248ms"/><rect x="169" y="7174" width="62" height="62" rx="10" fill="none" stroke="#111111" stroke-width="8" class="p" style="animation-delay:2248ms"/><rect x="169" y="7284" width="62" height="62" rx="10" fill="none" stroke="#111111" stroke-width="8" class="p" style="animation-delay:2317ms"/><rect x="169" y="7394" width="62" height="62" rx="10" fill="none" stroke="#111111" stroke-width="8" class="p" style="animation-delay:2317ms"/><rect x="169" y="7504" width="62" height="62" rx="10" fill="none" stroke="#111111" stroke-width="8" class="p" style="animation-delay:2386ms"/><rect x="169" y="7614" width="62" height="62" rx="10" fill="none" stroke="#111111" stroke-width="8" class="p" style="animation-delay:2386ms"/><rect x="169" y="7724" width="62" height="62" rx="10" fill="none" stroke="#111111" stroke-width="8" class="p" style="animation-delay:2455ms"/><rect x="169" y="7834" width="62" height="62" rx="10" fill="none" stroke="#111111" stroke-width="8" class="p" style="animation-delay:2455ms"/><rect x="169" y="7944" width="62" height="62" rx="10" fill="none" stroke="#111111" stroke-width="8" class="p" style="animation-delay:2524ms"/><rect x="169" y="8054" width="62" height="62" rx="10" fill="none" stroke="#111111" stroke-width="8" class="p" style="animation-delay:2524ms"/><rect x="169" y="8164" width="62" height="62" rx="10" fill="none" stroke="#111111" stroke-width="8" class="p" style="animation-delay:2593ms"/><rect x="169" y="8274" width="62" height="62" rx="10" fill="none" stroke="#111111" stroke-width="8" class="p" style="animation-delay:2593ms"/><rect x="169" y="8384" width="62" height="62" rx="10" fill="none" stroke="#111111" stroke-width="8" class="p" style="animation-delay:2662ms"/><rect x="169" y="8494" width="62" height="62" rx="10" fill="none" stroke="#111111" stroke-width="8" class="p" style="animation-delay:2662ms"/><rect x="169" y="8604" width="62" height="62" rx="10" fill="none" stroke="#111111" stroke-width="8" class="p" style="animation-delay:2731ms"/><rect x="169" y="8714" width="62" height="62" rx="10" fill="none" stroke="#111111" stroke-width="8" class="p" style="animation-delay:2731ms"/><rect x="169" y="8824" width="62" height="62" rx="10" fill="none" stroke="#111111" stroke-width="8" class="p" style="animation-delay:2800ms"/></g></g></g></g>
</g></g></g>
</svg>
